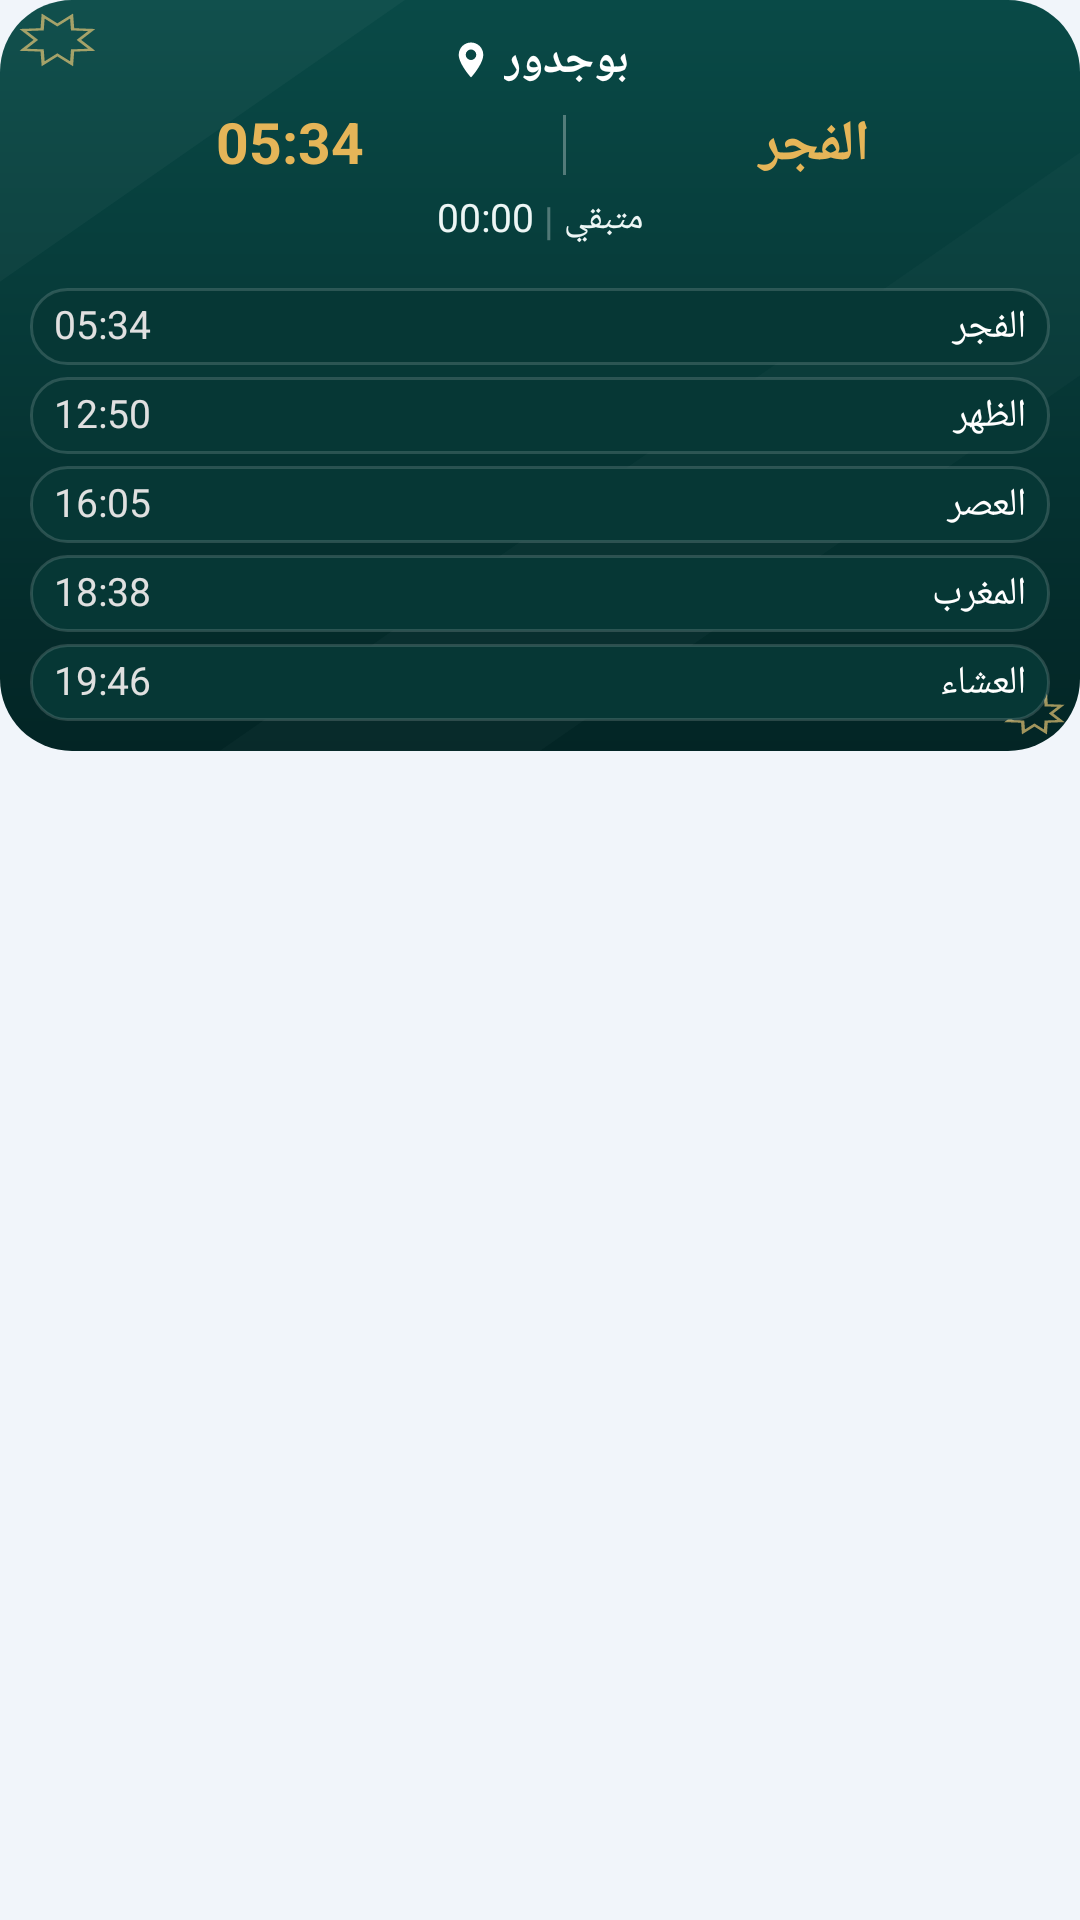

This screen was rendered from an Android layout file. Write that file and the resources it references.
<!-- AndroidManifest.xml: application theme Theme.Wird -->
<!-- res/layout/widget_prayer_tall.xml -->
<?xml version='1.0' encoding='utf-8'?>
<FrameLayout xmlns:android="http://schemas.android.com/apk/res/android" android:layout_width="match_parent" android:layout_height="match_parent">
  <LinearLayout android:id="@+id/widgetRoot" android:layout_width="match_parent" android:layout_height="wrap_content" android:layoutDirection="rtl" android:orientation="vertical" android:padding="10dp" android:background="@drawable/widget_background">
    <LinearLayout android:layout_width="match_parent" android:layout_height="wrap_content" android:gravity="center" android:orientation="horizontal">
      <TextView android:id="@+id/widgetCity" android:layout_width="wrap_content" android:layout_height="wrap_content" android:text="بوجدور" android:textSize="15sp" android:textColor="#FFFFFF" android:includeFontPadding="false" android:maxLines="1" android:ellipsize="end" android:textStyle="bold" />
      <ImageView android:layout_width="14dp" android:layout_height="14dp" android:layout_marginStart="4dp" android:src="@drawable/widget_location" android:contentDescription="المدينة" />
    </LinearLayout>
    <LinearLayout android:layout_width="match_parent" android:layout_height="wrap_content" android:orientation="horizontal" android:gravity="center_vertical" android:layout_marginTop="5dp">
      <TextView android:id="@+id/widgetPrayerName" android:layout_width="0dp" android:layout_height="wrap_content" android:text="الفجر" android:textSize="19sp" android:textColor="#E5B558" android:includeFontPadding="false" android:maxLines="1" android:ellipsize="end" android:layout_weight="1" android:textStyle="bold" android:gravity="center" />
      <TextView android:layout_width="1dp" android:layout_height="20dp" android:background="#4DFFFFFF" android:layout_marginStart="4dp" android:layout_marginEnd="4dp" />
      <TextView android:id="@+id/widgetPrayerTime" android:layout_width="0dp" android:layout_height="wrap_content" android:text="05:34" android:textSize="19sp" android:textColor="#E5B558" android:includeFontPadding="false" android:maxLines="1" android:ellipsize="end" android:layout_weight="1.1" android:textStyle="bold" android:textDirection="ltr" android:gravity="center" />
    </LinearLayout>
    <LinearLayout android:layout_width="match_parent" android:layout_height="wrap_content" android:orientation="horizontal" android:gravity="center" android:layout_marginTop="3dp">
      <TextView android:id="@+id/widgetCaption" android:layout_width="wrap_content" android:layout_height="wrap_content" android:text="متبقي" android:textSize="12sp" android:textColor="#EDF6F5" android:includeFontPadding="false" android:maxLines="1" android:ellipsize="end" />
      <TextView android:layout_width="wrap_content" android:layout_height="wrap_content" android:text=" | " android:textColor="#4DFFFFFF" android:textSize="13sp" />
      <Chronometer android:id="@+id/widgetCountdown" android:layout_width="wrap_content" android:layout_height="wrap_content" android:textDirection="ltr" android:textSize="13sp" android:textColor="#EDF6F5" android:includeFontPadding="false" />
    </LinearLayout>
    <LinearLayout android:id="@+id/widgetTimesStrip" android:layout_width="match_parent" android:layout_height="wrap_content" android:orientation="vertical" android:layout_marginTop="10dp">
      <LinearLayout android:id="@+id/widgetFajrRow" android:layout_width="match_parent" android:layout_height="wrap_content" android:orientation="horizontal" android:background="@drawable/bg_prayer_inactive" android:gravity="center_vertical" android:paddingTop="4dp" android:paddingBottom="4dp" android:paddingStart="8dp" android:paddingEnd="8dp" android:layout_marginTop="4dp">
        <TextView android:id="@+id/widgetFajrLabel" android:layout_width="0dp" android:layout_height="wrap_content" android:text="الفجر" android:textSize="13sp" android:textColor="#FFFFFF" android:includeFontPadding="false" android:maxLines="1" android:ellipsize="end" android:layout_weight="1" />
        <TextView android:id="@+id/widgetFajr" android:layout_width="wrap_content" android:layout_height="wrap_content" android:text="05:34" android:textSize="13sp" android:textColor="#E0E0E0" android:includeFontPadding="false" android:maxLines="1" android:ellipsize="end" android:textDirection="ltr" />
      </LinearLayout>
      <LinearLayout android:id="@+id/widgetDhuhrRow" android:layout_width="match_parent" android:layout_height="wrap_content" android:orientation="horizontal" android:background="@drawable/bg_prayer_inactive" android:gravity="center_vertical" android:paddingTop="4dp" android:paddingBottom="4dp" android:paddingStart="8dp" android:paddingEnd="8dp" android:layout_marginTop="4dp">
        <TextView android:id="@+id/widgetDhuhrLabel" android:layout_width="0dp" android:layout_height="wrap_content" android:text="الظهر" android:textSize="13sp" android:textColor="#FFFFFF" android:includeFontPadding="false" android:maxLines="1" android:ellipsize="end" android:layout_weight="1" />
        <TextView android:id="@+id/widgetDhuhr" android:layout_width="wrap_content" android:layout_height="wrap_content" android:text="12:50" android:textSize="13sp" android:textColor="#E0E0E0" android:includeFontPadding="false" android:maxLines="1" android:ellipsize="end" android:textDirection="ltr" />
      </LinearLayout>
      <LinearLayout android:id="@+id/widgetAsrRow" android:layout_width="match_parent" android:layout_height="wrap_content" android:orientation="horizontal" android:background="@drawable/bg_prayer_inactive" android:gravity="center_vertical" android:paddingTop="4dp" android:paddingBottom="4dp" android:paddingStart="8dp" android:paddingEnd="8dp" android:layout_marginTop="4dp">
        <TextView android:id="@+id/widgetAsrLabel" android:layout_width="0dp" android:layout_height="wrap_content" android:text="العصر" android:textSize="13sp" android:textColor="#FFFFFF" android:includeFontPadding="false" android:maxLines="1" android:ellipsize="end" android:layout_weight="1" />
        <TextView android:id="@+id/widgetAsr" android:layout_width="wrap_content" android:layout_height="wrap_content" android:text="16:05" android:textSize="13sp" android:textColor="#E0E0E0" android:includeFontPadding="false" android:maxLines="1" android:ellipsize="end" android:textDirection="ltr" />
      </LinearLayout>
      <LinearLayout android:id="@+id/widgetMaghribRow" android:layout_width="match_parent" android:layout_height="wrap_content" android:orientation="horizontal" android:background="@drawable/bg_prayer_inactive" android:gravity="center_vertical" android:paddingTop="4dp" android:paddingBottom="4dp" android:paddingStart="8dp" android:paddingEnd="8dp" android:layout_marginTop="4dp">
        <TextView android:id="@+id/widgetMaghribLabel" android:layout_width="0dp" android:layout_height="wrap_content" android:text="المغرب" android:textSize="13sp" android:textColor="#FFFFFF" android:includeFontPadding="false" android:maxLines="1" android:ellipsize="end" android:layout_weight="1" />
        <TextView android:id="@+id/widgetMaghrib" android:layout_width="wrap_content" android:layout_height="wrap_content" android:text="18:38" android:textSize="13sp" android:textColor="#E0E0E0" android:includeFontPadding="false" android:maxLines="1" android:ellipsize="end" android:textDirection="ltr" />
      </LinearLayout>
      <LinearLayout android:id="@+id/widgetIshaRow" android:layout_width="match_parent" android:layout_height="wrap_content" android:orientation="horizontal" android:background="@drawable/bg_prayer_inactive" android:gravity="center_vertical" android:paddingTop="4dp" android:paddingBottom="4dp" android:paddingStart="8dp" android:paddingEnd="8dp" android:layout_marginTop="4dp">
        <TextView android:id="@+id/widgetIshaLabel" android:layout_width="0dp" android:layout_height="wrap_content" android:text="العشاء" android:textSize="13sp" android:textColor="#FFFFFF" android:includeFontPadding="false" android:maxLines="1" android:ellipsize="end" android:layout_weight="1" />
        <TextView android:id="@+id/widgetIsha" android:layout_width="wrap_content" android:layout_height="wrap_content" android:text="19:46" android:textSize="13sp" android:textColor="#E0E0E0" android:includeFontPadding="false" android:maxLines="1" android:ellipsize="end" android:textDirection="ltr" />
      </LinearLayout>
    </LinearLayout>
  </LinearLayout>
</FrameLayout>
<!-- resources referenced by this layout -->
<resources>
  <!-- drawable bg_prayer_inactive (drawable) -->
  <shape xmlns:android="http://schemas.android.com/apk/res/android" android:shape="rectangle"><solid android:color="#063735"/><stroke android:width="1dp" android:color="#26FFFFFF"/><corners android:radius="12dp"/></shape>
  <!-- drawable widget_background (drawable) -->
  <layer-list xmlns:android="http://schemas.android.com/apk/res/android"><item><shape android:shape="rectangle"><gradient android:startColor="#094A47" android:endColor="#032525" android:angle="270"/><corners android:radius="24dp"/></shape></item><item android:drawable="@drawable/widget_theme_ornament" android:gravity="fill"/></layer-list>
  <!-- drawable widget_location (drawable) -->
  <vector xmlns:android="http://schemas.android.com/apk/res/android" android:width="14dp" android:height="14dp" android:viewportWidth="24" android:viewportHeight="24"><path android:fillColor="#FFFFFF" android:pathData="M12,2C8.1,2 5,5.1 5,9c0,5.3 7,13 7,13s7,-7.7 7,-13c0,-3.9 -3.1,-7 -7,-7zM12,6a3,3 0,1 1,0 6a3,3 0,1 1,0 -6"/></vector>
  <style name="Theme.Wird" parent="Theme.MaterialComponents.DayNight.NoActionBar">
          <item name="colorPrimary">@color/wird_primary</item>
          <item name="colorPrimaryVariant">@color/wird_dark</item>
          <item name="android:windowLightStatusBar">false</item>
          <item name="android:navigationBarColor">@color/wird_dark</item>
          <item name="android:windowBackground">@color/wird_launch_bg</item>
          <item name="android:windowDisablePreview">false</item>
          <item name="android:forceDarkAllowed">false</item>
      </style>
  <!-- drawable widget_theme_ornament (drawable) -->
  <vector xmlns:android="http://schemas.android.com/apk/res/android" android:width="1dp" android:height="1dp" android:viewportWidth="640" android:viewportHeight="640">
  <path android:fillColor="#09FFFFFF" android:pathData="M0,0L240,0L0,240Z"/>
  <path android:fillColor="#06FFFFFF" android:pathData="M640,130L640,320L320,640L130,640Z"/>
  <path android:fillColor="#00000000" android:strokeColor="#AAF1CD78" android:strokeWidth="2" android:pathData="M54.33,42.42 L43.02,43.02 L42.42,54.33 L34.00,46.76 L25.58,54.33 L24.98,43.02 L13.67,42.42 L21.24,34.00 L13.67,25.58 L24.98,24.98 L25.58,13.67 L34.00,21.24 L42.42,13.67 L43.02,24.98 L54.33,25.58 L46.76,34.00 Z"/><path android:fillColor="#00000000" android:strokeColor="#AAF1CD78" android:strokeWidth="2" android:pathData="M628.71,614.51 L619.97,614.97 L619.51,623.71 L613.00,617.86 L606.49,623.71 L606.03,614.97 L597.29,614.51 L603.14,608.00 L597.29,601.49 L606.03,601.03 L606.49,592.29 L613.00,598.14 L619.51,592.29 L619.97,601.03 L628.71,601.49 L622.86,608.00 Z"/></vector>
  <color name="wird_primary">#245F9E</color>
  <color name="wird_dark">#163F73</color>
  <color name="wird_launch_bg">#F1F5FA</color>
</resources>
